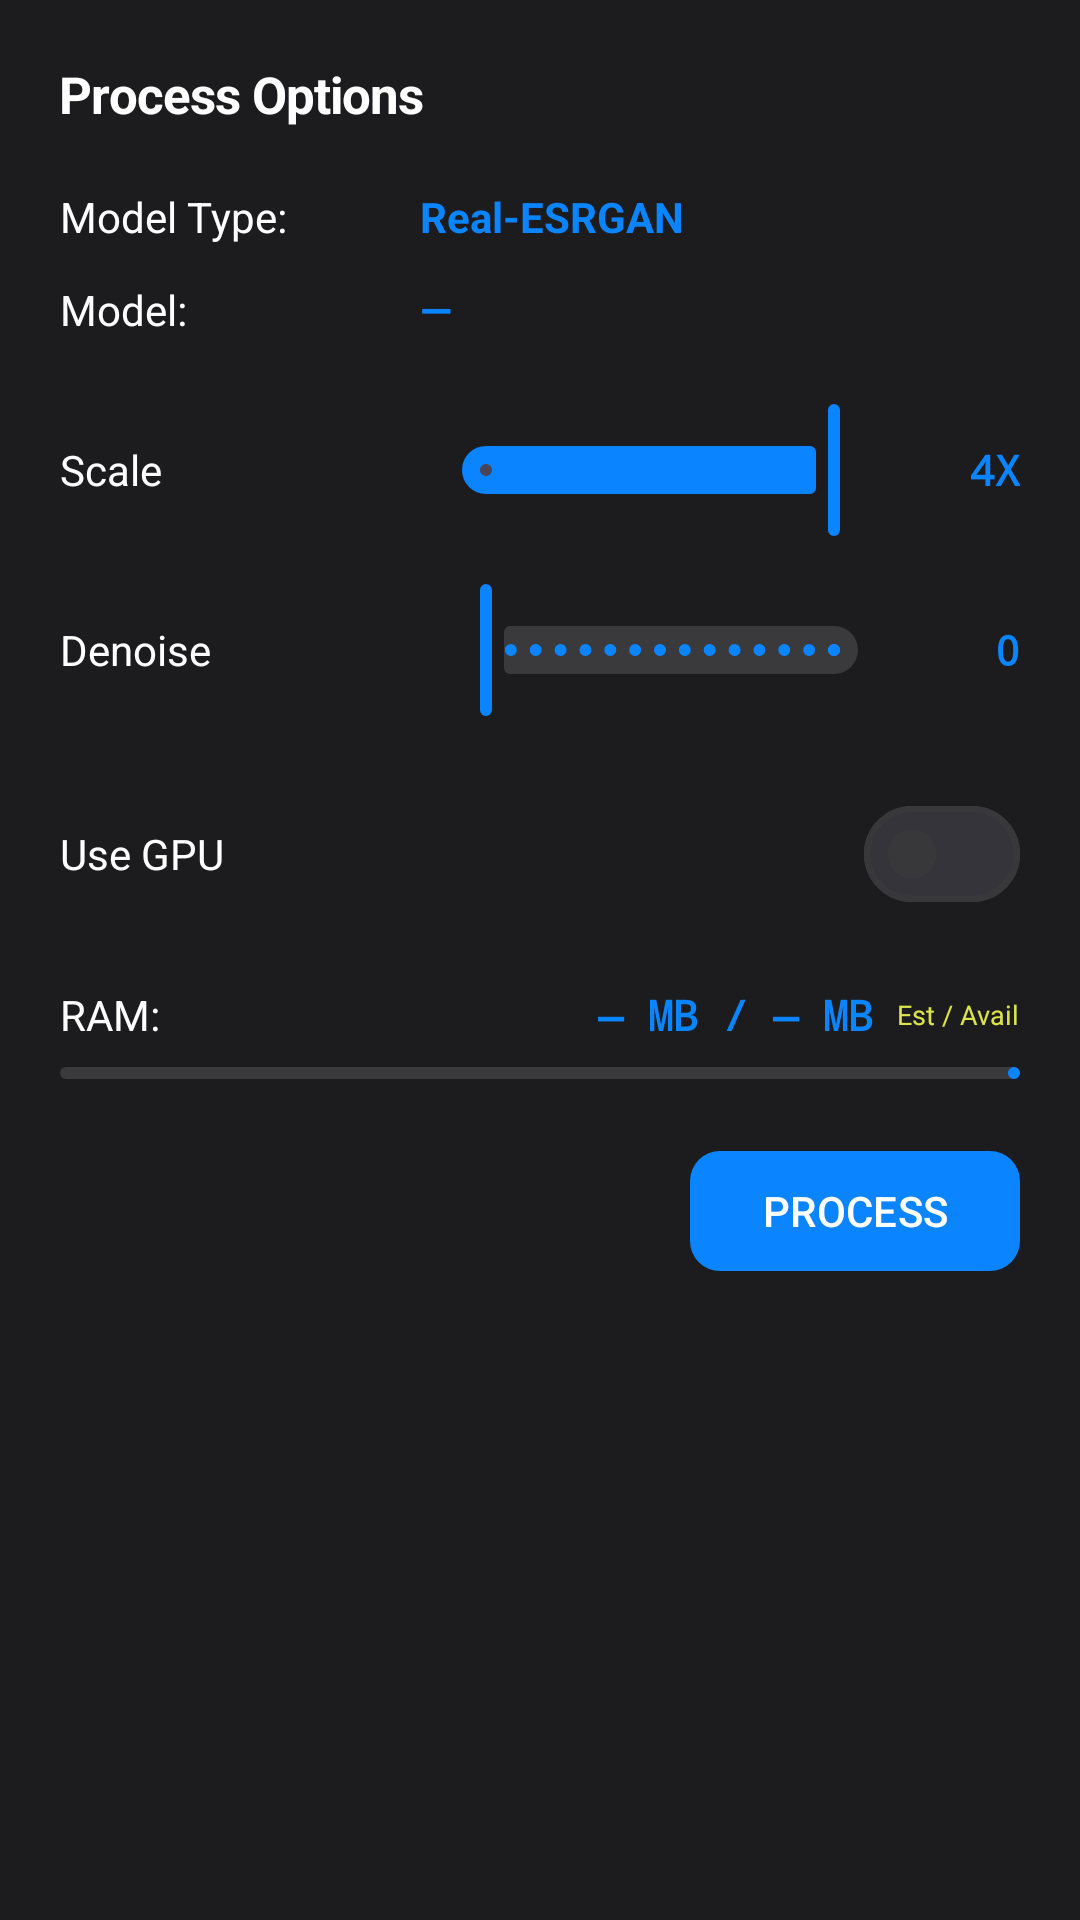

Android layout source for this screen:
<!-- AndroidManifest.xml: application theme Theme.AIUpscaler -->
<!-- res/layout/dialog_process_options.xml -->
<?xml version="1.0" encoding="utf-8"?>
<LinearLayout
    xmlns:android="http://schemas.android.com/apk/res/android"
    xmlns:app="http://schemas.android.com/apk/res-auto"
    android:layout_width="match_parent"
    android:layout_height="wrap_content"
    android:background="@color/ios_bg_elevated"
    android:orientation="vertical"
    android:padding="@dimen/sp_5">

    <TextView
        style="@style/IOS_Title3"
        android:layout_width="match_parent"
        android:layout_height="wrap_content"
        android:text="Process Options"
        android:textColor="@color/ios_label"/>

    
    <LinearLayout
        android:layout_width="match_parent"
        android:layout_height="wrap_content"
        android:layout_marginTop="@dimen/sp_5"
        android:gravity="center_vertical"
        android:orientation="horizontal">

        <TextView
            style="@style/IOS_Body"
            android:layout_width="120dp"
            android:layout_height="wrap_content"
            android:text="Model Type:"
            android:textColor="@color/ios_label"/>

        <TextView
            android:id="@+id/tvDialogModelType"
            style="@style/IOS_Body"
            android:layout_width="0dp"
            android:layout_height="wrap_content"
            android:layout_weight="1"
            android:text="Real-ESRGAN"
            android:textColor="@color/ios_blue"
            android:textStyle="bold"/>
    </LinearLayout>

    
    <LinearLayout
        android:layout_width="match_parent"
        android:layout_height="wrap_content"
        android:layout_marginTop="@dimen/sp_3"
        android:gravity="center_vertical"
        android:orientation="horizontal">

        <TextView
            style="@style/IOS_Body"
            android:layout_width="120dp"
            android:layout_height="wrap_content"
            android:text="Model:"
            android:textColor="@color/ios_label"/>

        <TextView
            android:id="@+id/tvDialogModel"
            style="@style/IOS_Body"
            android:layout_width="0dp"
            android:layout_height="wrap_content"
            android:layout_weight="1"
            android:text="—"
            android:textColor="@color/ios_blue"
            android:textStyle="bold"/>
    </LinearLayout>

    
    <LinearLayout
        android:layout_width="match_parent"
        android:layout_height="wrap_content"
        android:layout_marginTop="@dimen/sp_5"
        android:gravity="center_vertical"
        android:orientation="horizontal">

        <TextView
            style="@style/IOS_Body"
            android:layout_width="120dp"
            android:layout_height="wrap_content"
            android:text="Scale"
            android:textColor="@color/ios_label"/>

        <com.google.android.material.slider.Slider
            android:id="@+id/sliderScale"
            android:layout_width="0dp"
            android:layout_height="wrap_content"
            android:layout_weight="1"
            android:stepSize="2"
            android:value="4"
            android:valueFrom="2"
            android:valueTo="4"
            app:haloColor="@color/ios_blue"
            app:labelBehavior="gone"
            app:thumbColor="@color/ios_blue"
            app:trackColorActive="@color/ios_blue"
            app:trackColorInactive="@color/ios_bg_tertiary"/>

        <TextView
            android:id="@+id/tvDialogScale"
            style="@style/IOS_Body"
            android:layout_width="40dp"
            android:layout_height="wrap_content"
            android:fontFamily="monospace"
            android:gravity="end"
            android:text="4X"
            android:textColor="@color/ios_blue"
            android:textStyle="bold"/>
    </LinearLayout>

    
    <LinearLayout
        android:layout_width="match_parent"
        android:layout_height="wrap_content"
        android:layout_marginTop="@dimen/sp_3"
        android:gravity="center_vertical"
        android:orientation="horizontal">

        <TextView
            style="@style/IOS_Body"
            android:layout_width="120dp"
            android:layout_height="wrap_content"
            android:text="Denoise"
            android:textColor="@color/ios_label"/>

        <com.google.android.material.slider.Slider
            android:id="@+id/sliderDenoise"
            android:layout_width="0dp"
            android:layout_height="wrap_content"
            android:layout_weight="1"
            android:stepSize="1"
            android:value="0"
            android:valueFrom="0"
            android:valueTo="100"
            app:haloColor="@color/ios_blue"
            app:labelBehavior="gone"
            app:thumbColor="@color/ios_blue"
            app:trackColorActive="@color/ios_blue"
            app:trackColorInactive="@color/ios_bg_tertiary"/>

        <TextView
            android:id="@+id/tvDialogDenoise"
            style="@style/IOS_Body"
            android:layout_width="40dp"
            android:layout_height="wrap_content"
            android:fontFamily="monospace"
            android:gravity="end"
            android:text="0"
            android:textColor="@color/ios_blue"
            android:textStyle="bold"/>
    </LinearLayout>

    
    <LinearLayout
        android:layout_width="match_parent"
        android:layout_height="wrap_content"
        android:layout_marginTop="@dimen/sp_5"
        android:gravity="center_vertical"
        android:orientation="horizontal">

        <TextView
            style="@style/IOS_Body"
            android:layout_width="0dp"
            android:layout_height="wrap_content"
            android:layout_weight="1"
            android:text="Use GPU"
            android:textColor="@color/ios_label"/>

        <com.google.android.material.materialswitch.MaterialSwitch
            android:id="@+id/swDialogGpu"
            android:layout_width="wrap_content"
            android:layout_height="wrap_content"/>
    </LinearLayout>

    
    <LinearLayout
        android:layout_width="match_parent"
        android:layout_height="wrap_content"
        android:layout_marginTop="@dimen/sp_5"
        android:gravity="center_vertical"
        android:orientation="horizontal">

        <TextView
            style="@style/IOS_Body"
            android:layout_width="0dp"
            android:layout_height="wrap_content"
            android:layout_weight="1"
            android:text="RAM:"
            android:textColor="@color/ios_label"/>

        <TextView
            android:id="@+id/tvDialogRam"
            style="@style/IOS_Body"
            android:layout_width="wrap_content"
            android:layout_height="wrap_content"
            android:fontFamily="monospace"
            android:text="— MB / — MB"
            android:textColor="@color/ios_blue"
            android:textStyle="bold"/>

        <TextView
            style="@style/IOS_Caption2"
            android:layout_width="wrap_content"
            android:layout_height="wrap_content"
            android:layout_marginStart="@dimen/sp_2"
            android:text="Est / Avail"/>
    </LinearLayout>

    <com.google.android.material.progressindicator.LinearProgressIndicator
        android:id="@+id/progressDialogRam"
        android:layout_width="match_parent"
        android:layout_height="4dp"
        android:layout_marginTop="@dimen/sp_2"
        android:progress="0"
        app:indicatorColor="@color/ios_blue"
        app:trackColor="@color/ios_bg_tertiary"
        app:trackCornerRadius="2dp"/>

    
    <com.google.android.material.button.MaterialButton
        android:id="@+id/btnDialogProcess"
        android:layout_width="wrap_content"
        android:layout_height="wrap_content"
        android:layout_gravity="end"
        android:layout_marginTop="@dimen/sp_5"
        android:text="PROCESS"
        android:textAllCaps="true"
        android:textColor="@color/ios_label"
        app:backgroundTint="@color/ios_blue"
        app:cornerRadius="@dimen/r_sm"
        app:elevation="0dp"/>
</LinearLayout>
<!-- resources referenced by this layout -->
<resources>
  <color name="ios_bg_elevated">#1C1C1E</color>
  <color name="ios_bg_tertiary">#3A3A3C</color>
  <color name="ios_blue">#0A84FF</color>
  <color name="ios_label">#FFFFFF</color>
  <dimen name="r_sm">10dp</dimen>
  <dimen name="sp_2">8dp</dimen>
  <dimen name="sp_3">12dp</dimen>
  <dimen name="sp_5">20dp</dimen>
  <style name="IOS_Body" parent="">
          <item name="android:textSize">@dimen/ios_body</item>
          <item name="android:textColor">@color/ios_label</item>
      </style>
  <style name="IOS_Caption2" parent="">
          <item name="android:textSize">@dimen/ios_caption_2</item>
          <item name="android:textColor">@color/ios_label_tertiary</item>
      </style>
  <style name="IOS_Title3" parent="">
          <item name="android:textSize">@dimen/ios_title_3</item>
          <item name="android:textColor">@color/ios_label</item>
          <item name="android:textStyle">bold</item>
          <item name="android:letterSpacing">-0.02</item>
      </style>
  <style name="Theme.AIUpscaler" parent="Theme.Material3.Dark.NoActionBar">
          <item name="colorPrimary">@color/ios_blue</item>
          <item name="colorOnPrimary">@color/ios_label</item>
          <item name="colorPrimaryContainer">@color/ios_blue</item>
          <item name="colorOnPrimaryContainer">@color/ios_label</item>
          <item name="android:colorBackground">@color/ios_bg</item>
          <item name="colorSurface">@color/ios_bg_elevated</item>
          <item name="colorSurfaceVariant">@color/ios_bg_secondary</item>
          <item name="colorOnSurface">@color/ios_label</item>
          <item name="colorOnSurfaceVariant">@color/ios_label_secondary</item>
          <item name="colorOutline">@color/ios_separator</item>
  
          <item name="android:statusBarColor">@android:color/transparent</item>
          <item name="android:navigationBarColor">@android:color/transparent</item>
          <item name="android:windowLightStatusBar" tools:targetApi="m">false</item>
          <item name="android:windowLightNavigationBar" tools:targetApi="o_mr1">false</item>
          <item name="android:windowBackground">@color/ios_bg</item>
  
          <item name="android:windowAnimationStyle">@style/WindowAnimation</item>
      </style>
  <dimen name="ios_body">14sp</dimen>
  <dimen name="ios_caption_2">9sp</dimen>
  <color name="ios_label_tertiary">#EBEBF54D</color>
  <dimen name="ios_title_3">17sp</dimen>
  <color name="ios_bg">#000000</color>
  <color name="ios_bg_secondary">#2C2C2E</color>
  <color name="ios_label_secondary">#EBEBF599</color>
  <color name="ios_separator">#38383A</color>
  <style name="WindowAnimation" parent="@android:style/Animation.Activity">
          <item name="android:activityOpenEnterAnimation">@anim/slide_in_right</item>
          <item name="android:activityOpenExitAnimation">@anim/fade_out</item>
          <item name="android:activityCloseEnterAnimation">@anim/fade_in</item>
          <item name="android:activityCloseExitAnimation">@anim/slide_out_right</item>
      </style>
</resources>
